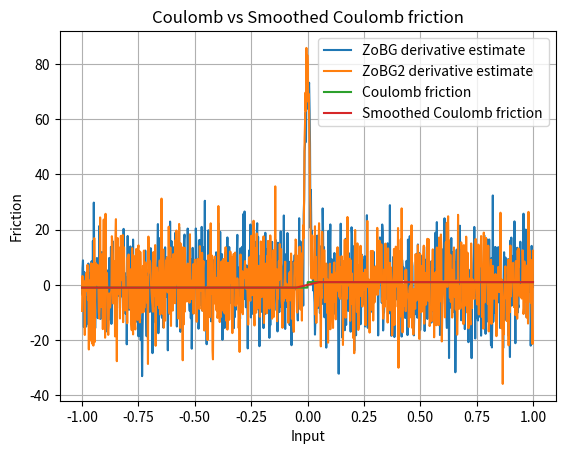

Write Python code to recreate this figure.
import numpy as np
import matplotlib.pyplot as plt

rng = np.random.default_rng()
sigma = 0.01
t = 0.1


def coulomb_friction(x):
    return -1 if x < 0 else 1


def smoothed_coulomb_friction(x, t):
    assert t > 0
    return -1 if x < -t / 2 else 1 if x > t / 2 else 2 * x / t


def visualize_coulomb(t):
    x = np.linspace(-1, 1, 1000)
    y1 = np.array([coulomb_friction(l) for l in x])
    y2 = np.array([smoothed_coulomb_friction(l, t) for l in x])

    plt.plot(x, y1, label="Coulomb friction")
    plt.plot(x, y2, label="Smoothed Coulomb friction")

    plt.legend()
    plt.xlabel("Input")
    plt.ylabel("Friction")
    plt.title("Coulomb vs Smoothed Coulomb friction")
    plt.grid(True)
    plt.show()


def g_prime(x_minus_u, mu=0.0, sigma=1.0):
    g = (1 / (np.sqrt(2 * np.pi) * sigma)) * np.exp(
        -((x_minus_u - mu) ** 2) / (2 * sigma**2)
    )
    g_prime = -((x_minus_u - mu) / sigma**2) * g
    return g_prime


def zo_gradient(f, x, M=100):
    x = np.array([x], dtype=np.float64)
    omegas = np.random.normal(loc=0, scale=sigma, size=M)
    xs = x + omegas
    fx = np.array([f(xi) for xi in xs])
    glp = -omegas / (sigma**2)

    print(glp)
    return -(fx * glp).sum(axis=0) / M


def fo_gradient(f, x, M=100):
    pass


def visualize_coulomb_derivatives():
    x = np.linspace(-1, 1, 1000)

    y1 = np.array(
        [
            zo_gradient(
                coulomb_friction,
                l,
            )
            for l in x
        ]
    )
    y2 = np.array(
        [
            zo_gradient(
                coulomb_friction,
                l,
            )
            for l in x
        ]
    )

    plt.plot(x, y1, label="ZoBG derivative estimate")
    plt.plot(x, y2, label="ZoBG2 derivative estimate")
    plt.legend()
    plt.grid(True)
    plt.show()


print(zo_gradient(coulomb_friction, 10, 1000))
input()
visualize_coulomb_derivatives()
visualize_coulomb(t)
